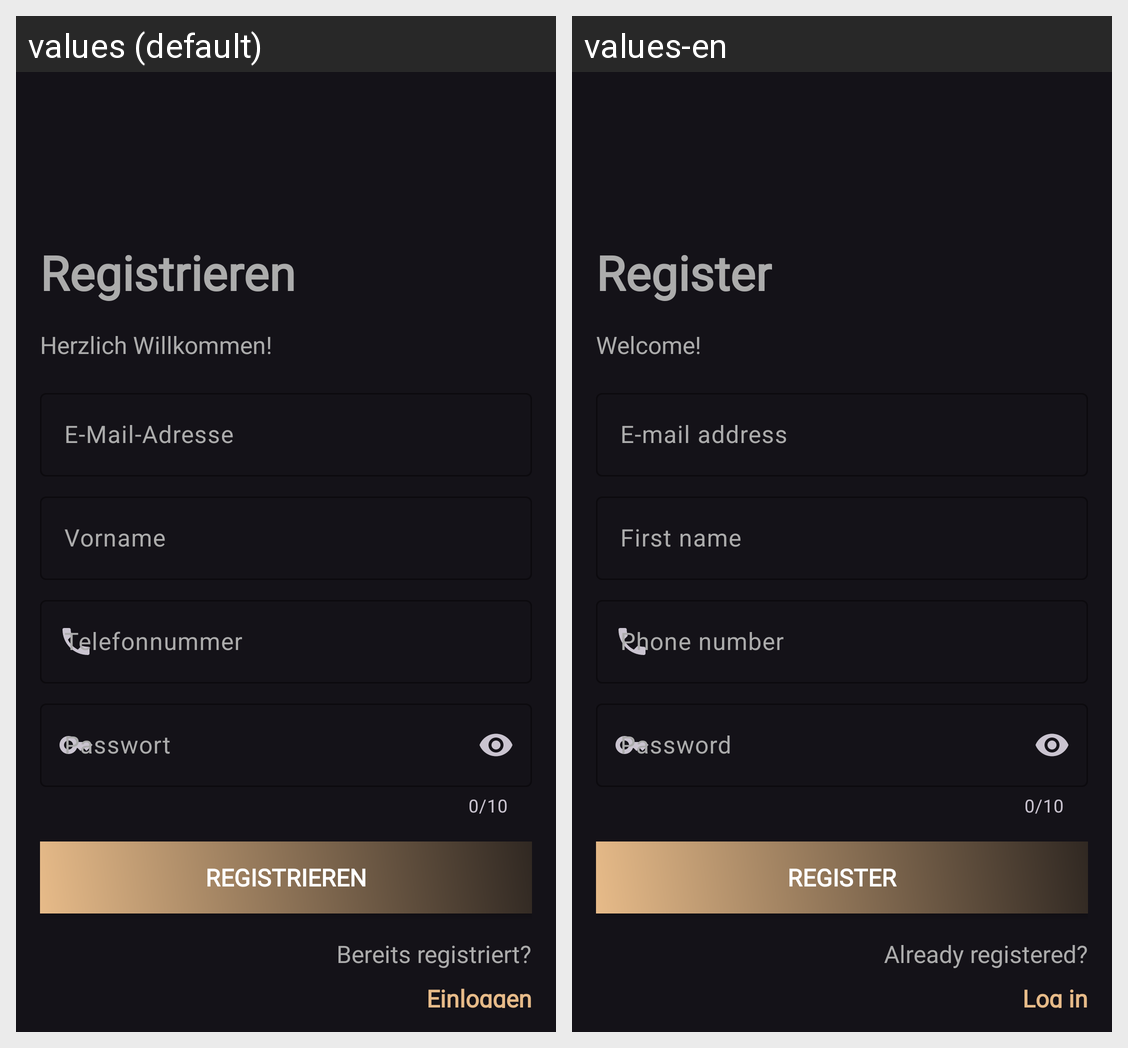

Locale-by-locale string values for the Android screen shown in this grid:
Android screen res/layout/fragment_register.xml rendered under 2 locales, left to right: values (default), values-en. Device: Nexus 5 (rendered at 1080×1920; each locale shown at half size, 540×960, under a caption strip naming it); theme Ame_NoireTheme.
Strings drawn on this screen, with the default value and each locale's value (text and hints the layout hard-codes, and strings that could not be matched under every locale, appear in the picture but are not listed):

email_adress
  values: E-Mail-Adresse
  values-en: E-mail address

Passwort
  values: Passwort
  values-en: Password

vornname
  values: Vorname
  values-en: First name

telefonnummer
  values: Telefonnummer
  values-en: Phone number

register
  values: Registrieren
  values-en: Register

welcome
  values: Herzlich Willkommen!
  values-en: Welcome!

already_signup
  values: Bereits registriert?
  values-en: Already registered?

einloggen
  values: Einloggen
  values-en: Log in
